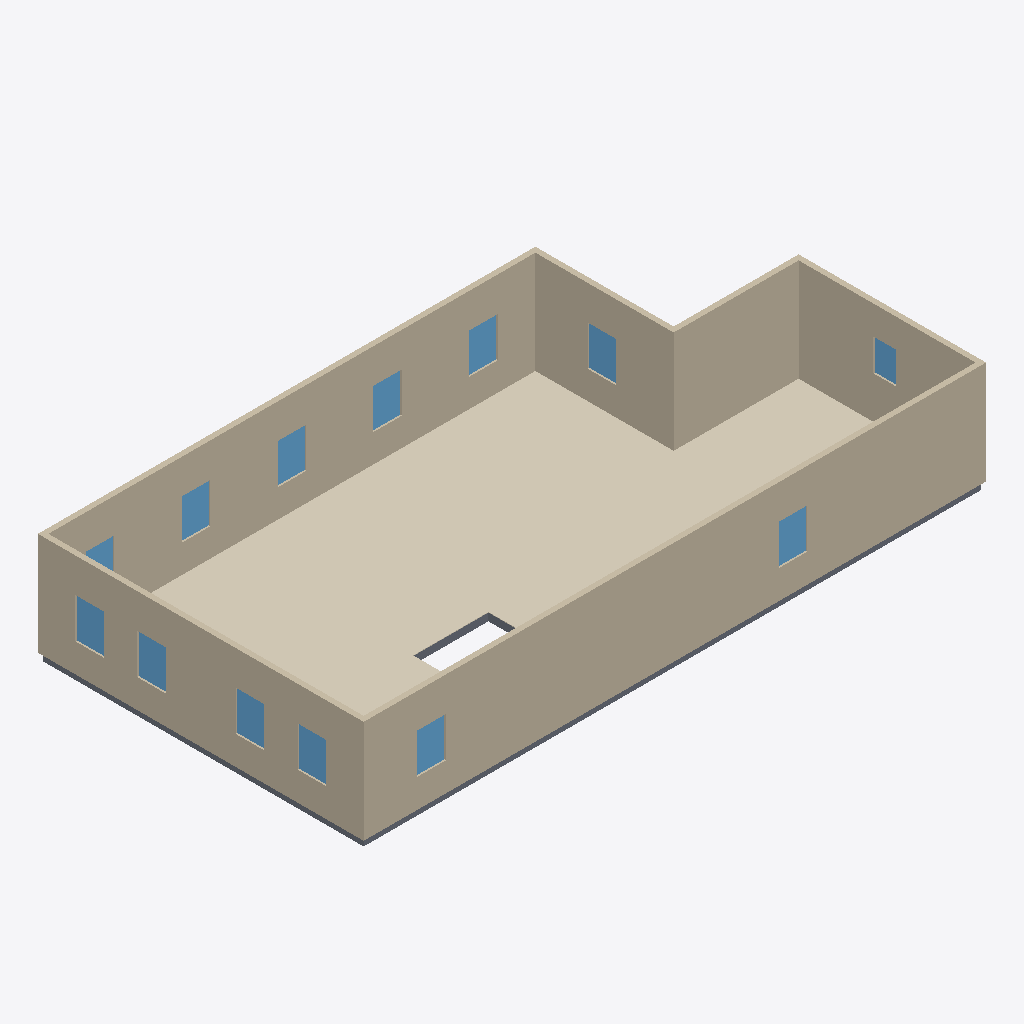
Isometric view of an IFC building model (IFC-SPF (STEP), schema IFC4, length unit metre), seen from the south-west, elements coloured by IFC class: 13 windows (light blue), 10 coverings (cream), 8 slabs (grey), 6 walls (beige).
Extent 16.6 m × 8.7 m × 2.9 m (x, y, z). Elements (43): 13 IfcWindow, 12 IfcCovering, 12 IfcSlab, 6 IfcWall.

HEADER;
FILE_DESCRIPTION(('ViewDefinition[DesignTransferView]'),'2;1');
FILE_NAME('/dev/null','2026-09-05T23:18:59+00:00',(''),(''),'IfcOpenShell 0.8.5','IfcOpenShell 0.8.5','Nobody');
FILE_SCHEMA(('IFC4'));
ENDSEC;
DATA;
#1=IFCPROJECT('2w791sIzPBSOPHQqcZyPek',$,'Eureka Residence',$,$,$,$,(#10),#5);
#12=IFCSITE('3iSy9Em3TFE9aRyCa6HxcA',$,'Site',$,$,$,$,$,$,$,$,$,$,$);
#13=IFCBUILDING('18Id6e7of8c9KWJtNDDYqT',$,'Eureka House',$,$,$,$,$,$,$,$,$);
#14=IFCBUILDINGSTOREY('3PmCclviz5ywV7KFq3fxUt',$,'Second Floor',$,$,$,$,$,$,$);
#319=IFCWALL('3E9RZ_s$17Ug3CwkKQh0T4',$,'Wall',$,$,#338,#328,$,$);
#359=IFCWALL('3ifNvtMQj3zRemhJ6l1upj',$,'Wall',$,$,#378,#368,$,$);
#986=IFCCOVERING('0gWt1mL516Ae4cr73bghzT',$,'Sitting Room - Hardwood Flooring',$,$,#1006,#996,$,.FLOORING.);
#259=IFCWALL('0QCeJfzKzF4fFhhhXoXbfY',$,'Wall',$,$,#278,#268,$,$);
#1049=IFCCOVERING('0r1TPdTK90CwBmbmadZe4L',$,'Foyer - Hardwood Flooring 1',$,$,#1069,#1059,$,.FLOORING.);
#279=IFCWALL('21mloggQD7yOv$lDmZLw$S',$,'Wall',$,$,#298,#288,$,$);
#299=IFCWALL('2wJt7Nvv940vKqGtToxnfo',$,'Wall',$,$,#318,#308,$,$);
#339=IFCWALL('17YUqQtO59$BGXxyVvQL6u',$,'Wall',$,$,#358,#348,$,$);
#1007=IFCCOVERING('3XoTYM8uLDx9phA8fNdIsf',$,'Dining Room - Hardwood Flooring',$,$,#1027,#1017,$,.FLOORING.);
#1091=IFCCOVERING('2gRJj1Suf4ygewaA8TTD2E',$,'Vestibule - Hardwood Flooring',$,$,#1111,#1101,$,.FLOORING.);
#941=IFCCOVERING('0s5GomzLrFHhB0JcyM7oxx',$,'Family Room - Hardwood Flooring',$,$,#964,#954,$,.FLOORING.);
#1112=IFCCOVERING('1FYmHpMS5ASu3r3cu94CTH',$,'Ext Bath - Tile Flooring',$,$,#1135,#1125,$,.FLOORING.);
#1157=IFCCOVERING('2BMj__0UL9Zx$zGIZVuIhO',$,'Ext Vestibule - Tile Flooring',$,$,#1177,#1167,$,.FLOORING.);
#965=IFCCOVERING('1VBE9ISdb0dQ$BTMKu$8rM',$,'Kitchen - Hardwood Flooring',$,$,#985,#975,$,.FLOORING.);
#39=IFCSLAB('3eqAXFvmnFMA30r4O9QBpW',$,'Slab - Kitchen',$,$,#58,#48,$,.FLOOR.);
#1070=IFCCOVERING('2wAzAZTgD3Bxa2Z9hCTS3R',$,'Foyer - Hardwood Flooring 3',$,$,#1090,#1080,$,.FLOORING.);
#790=IFCWINDOW('24uTSsKw94MAiHQW4cgRng',$,'Upper - South E',$,$,#811,#800,$,1.0668000000000002,0.762,$,$,$);
#833=IFCWINDOW('3ulWhytkz6QR3QCfqvLKLa',$,'Upper - South W',$,$,#854,#843,$,1.0668000000000002,0.762,$,$,$);
#400=IFCWINDOW('04Sk9QmbL8mPlHwgqI5ZPP',$,'Upper - Window - Sitting N1',$,$,#424,#413,$,1.0668000000000002,0.762,$,$,$);
#618=IFCWINDOW('3WsNzQxZP3qeksyBoeDprU',$,'Upper - West 1',$,$,#639,#628,$,1.0668000000000002,0.762,$,$,$);
#747=IFCWINDOW('0dvl5tXEP0OgAyLJqkpTW_',$,'Upper - West 4',$,$,#768,#757,$,1.0668000000000002,0.762,$,$,$);
#446=IFCWINDOW('0MKHuYAl90fRvFIKeL$I$c',$,'Upper - Window - Sitting N2',$,$,#467,#456,$,1.0668000000000002,0.762,$,$,$);
#489=IFCWINDOW('3_AgFFgcr2zPc27AhCTJ9q',$,'Upper - Window - Dining N1',$,$,#510,#499,$,1.0668000000000002,0.762,$,$,$);
#575=IFCWINDOW('1PRqHcnx99d8oePuL0O9gv',$,'Upper - Front Door',$,$,#596,#585,$,1.0668000000000002,0.762,$,$,$);
#661=IFCWINDOW('2oXmiXJ596mBMsbFC0NIoo',$,'Upper - West 2',$,$,#682,#671,$,1.0668000000000002,0.762,$,$,$);
#704=IFCWINDOW('0eT_PFiE52nw9Barc27OT8',$,'Upper - West 3',$,$,#725,#714,$,1.0668000000000002,0.762,$,$,$);
#876=IFCWINDOW('3R9Gq$15H5NRo8XbHzFBa2',$,'Upper - East',$,$,#897,#886,$,1.0668000000000002,0.762,$,$,$);
#18=IFCSLAB('2ePgsjGeD1tv3PW$PKNOzx',$,'Slab - Family Room',$,$,#38,#27,$,.FLOOR.);
#79=IFCSLAB('1NiPCmC2zByO4UrM7R$dv9',$,'Slab - Dining Room',$,$,#98,#88,$,.FLOOR.);
#919=IFCWINDOW('2YR0YGiRb6bP$6lvw58WDL',$,'Upper - Ext bath',$,$,#940,#929,$,0.8473439999999999,0.6096,$,$,$);
#99=IFCSLAB('0WrLN3hEDAWuFyGcvrdeYE',$,'Slab - Foyer',$,$,#118,#108,$,.FLOOR.);
#119=IFCSLAB('1qEYFtztfCORhgI8RfUzpd',$,'Slab - Foyer',$,$,#138,#128,$,.FLOOR.);
#532=IFCWINDOW('2xMVRACTf1eeHU5lItZosX',$,'Upper - Window - Dining N2',$,$,#553,#542,$,1.0668000000000002,0.762,$,$,$);
#199=IFCSLAB('2fob8nzVjF8hVU9yEQl$7E',$,'Slab - WC',$,$,#218,#208,$,.FLOOR.);
#239=IFCSLAB('2vNBC97D191Awu_UFudNcR',$,'Slab - Ext Laundry',$,$,#258,#248,$,.FLOOR.);
#1178=IFCCOVERING('2BFIJFLkb8tfN9nSRRhN3f',$,'Ext Laundry - Tile Flooring',$,$,#1198,#1188,$,.FLOORING.);
#139=IFCSLAB('2SNDiOoDr0VQvfBjM8KxfT',$,'Slab - Foyer',$,$,#158,#148,$,.FLOOR.);
ENDSEC;
